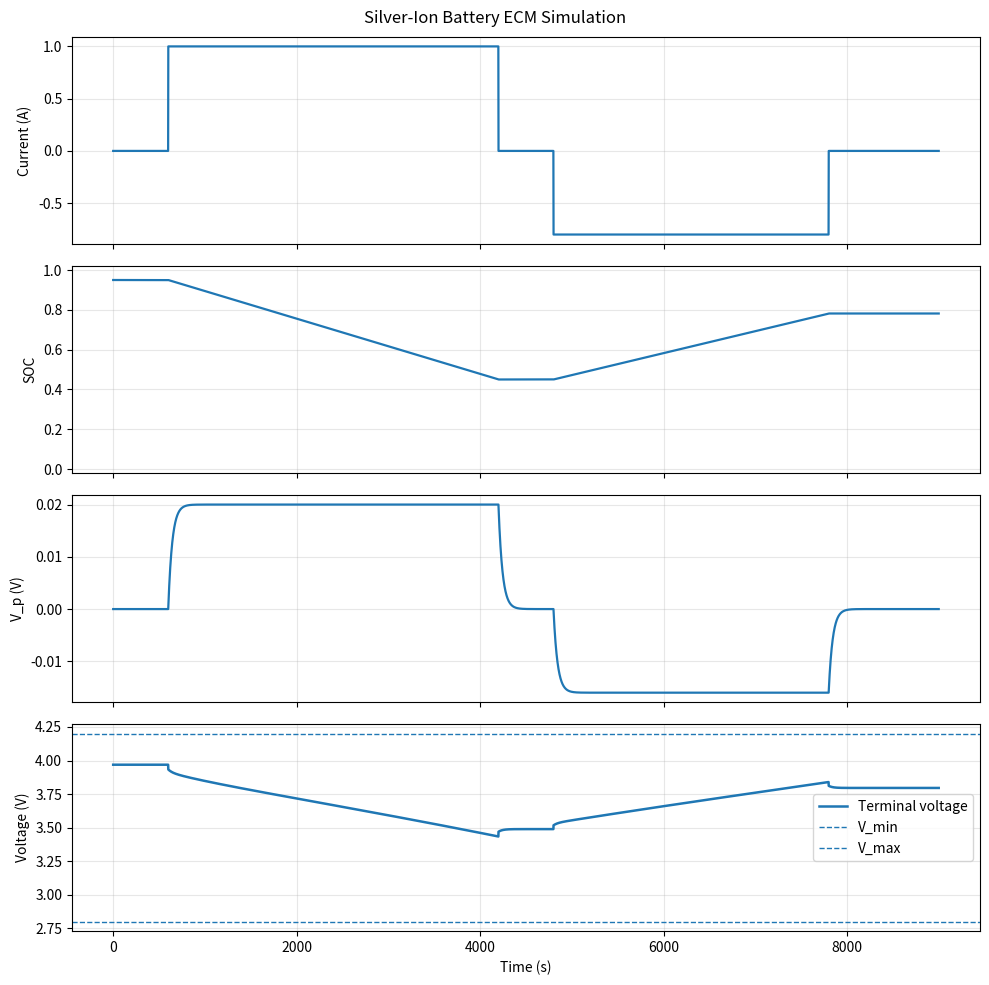

Source code (Python):
import argparse
import csv
from dataclasses import dataclass

import matplotlib.pyplot as plt
import numpy as np


@dataclass
class BatteryParams:
    q_ah: float = 2.0
    r0_ohm: float = 0.035
    r1_ohm: float = 0.020
    c1_f: float = 2200.0
    eta_charge: float = 0.995
    eta_discharge: float = 1.0
    v_min: float = 2.8
    v_max: float = 4.2


@dataclass
class SimConfig:
    t_end_s: float = 9000.0
    dt_s: float = 1.0
    soc0: float = 0.95
    vp0_v: float = 0.0


def current_profile_a(t_s: np.ndarray) -> np.ndarray:
    i = np.zeros_like(t_s)
    i[(t_s >= 600.0) & (t_s < 4200.0)] = 1.0
    i[(t_s >= 4800.0) & (t_s < 7800.0)] = -0.8
    return i


def ocv_from_soc(soc: np.ndarray) -> np.ndarray:
    eps = 1e-6
    s = np.clip(soc, eps, 1.0 - eps)

    a0 = 3.10
    a1 = 1.00
    a2 = -0.22
    a3 = 0.05
    a4 = -0.04

    return a0 + a1 * s + a2 * s * s + a3 * np.log(s) + a4 * np.log(1.0 - s)


def run_simulation(params: BatteryParams, cfg: SimConfig) -> dict:
    t_s = np.arange(0.0, cfg.t_end_s + cfg.dt_s, cfg.dt_s)
    n = t_s.size

    i_a = current_profile_a(t_s)

    soc = np.zeros(n)
    vp_v = np.zeros(n)

    soc[0] = np.clip(cfg.soc0, 0.0, 1.0)
    vp_v[0] = cfg.vp0_v

    q_as = params.q_ah * 3600.0

    for k in range(n - 1):
        ik = i_a[k]
        eta = params.eta_discharge if ik >= 0.0 else params.eta_charge

        dsoc_dt = -(eta * ik) / q_as
        dvp_dt = -(vp_v[k] / (params.r1_ohm * params.c1_f)) + (ik / params.c1_f)

        soc[k + 1] = np.clip(soc[k] + cfg.dt_s * dsoc_dt, 0.0, 1.0)
        vp_v[k + 1] = vp_v[k] + cfg.dt_s * dvp_dt

    ocv_v = ocv_from_soc(soc)
    vt_v = ocv_v - i_a * params.r0_ohm - vp_v

    return {
        "t_s": t_s,
        "i_a": i_a,
        "soc": soc,
        "vp_v": vp_v,
        "ocv_v": ocv_v,
        "vt_v": vt_v,
    }


def write_csv(path: str, data: dict) -> None:
    keys = ["t_s", "i_a", "soc", "vp_v", "ocv_v", "vt_v"]
    rows = zip(*(data[k] for k in keys))

    with open(path, "w", newline="", encoding="utf-8") as f:
        writer = csv.writer(f)
        writer.writerow(keys)
        writer.writerows(rows)


def plot_results(data: dict, params: BatteryParams) -> None:
    t = data["t_s"]

    fig, axes = plt.subplots(4, 1, figsize=(10, 10), sharex=True)

    axes[0].plot(t, data["i_a"], linewidth=1.6)
    axes[0].set_ylabel("Current (A)")
    axes[0].grid(True, alpha=0.3)

    axes[1].plot(t, data["soc"], linewidth=1.6)
    axes[1].set_ylabel("SOC")
    axes[1].set_ylim(-0.02, 1.02)
    axes[1].grid(True, alpha=0.3)

    axes[2].plot(t, data["vp_v"], linewidth=1.6)
    axes[2].set_ylabel("V_p (V)")
    axes[2].grid(True, alpha=0.3)

    axes[3].plot(t, data["vt_v"], label="Terminal voltage", linewidth=1.8)
    axes[3].axhline(params.v_min, linestyle="--", linewidth=1.0, label="V_min")
    axes[3].axhline(params.v_max, linestyle="--", linewidth=1.0, label="V_max")
    axes[3].set_ylabel("Voltage (V)")
    axes[3].set_xlabel("Time (s)")
    axes[3].grid(True, alpha=0.3)
    axes[3].legend(loc="best")

    fig.suptitle("Silver-Ion Battery ECM Simulation")
    fig.tight_layout()
    plt.show()


def parse_args() -> argparse.Namespace:
    parser = argparse.ArgumentParser(description="Silver-ion battery ECM simulation")
    parser.add_argument("--csv", type=str, default="", help="Optional CSV output path")
    parser.add_argument("--no-plot", action="store_true", help="Disable plotting")
    return parser.parse_args()


def main() -> None:
    args = parse_args()

    params = BatteryParams()
    cfg = SimConfig()

    data = run_simulation(params, cfg)

    if args.csv:
        write_csv(args.csv, data)
        print(f"Saved simulation data to: {args.csv}")

    print("Simulation complete")
    print(f"Final SOC: {data['soc'][-1]:.4f}")
    print(f"Final terminal voltage: {data['vt_v'][-1]:.4f} V")

    if not args.no_plot:
        plot_results(data, params)


if __name__ == "__main__":
    main()
